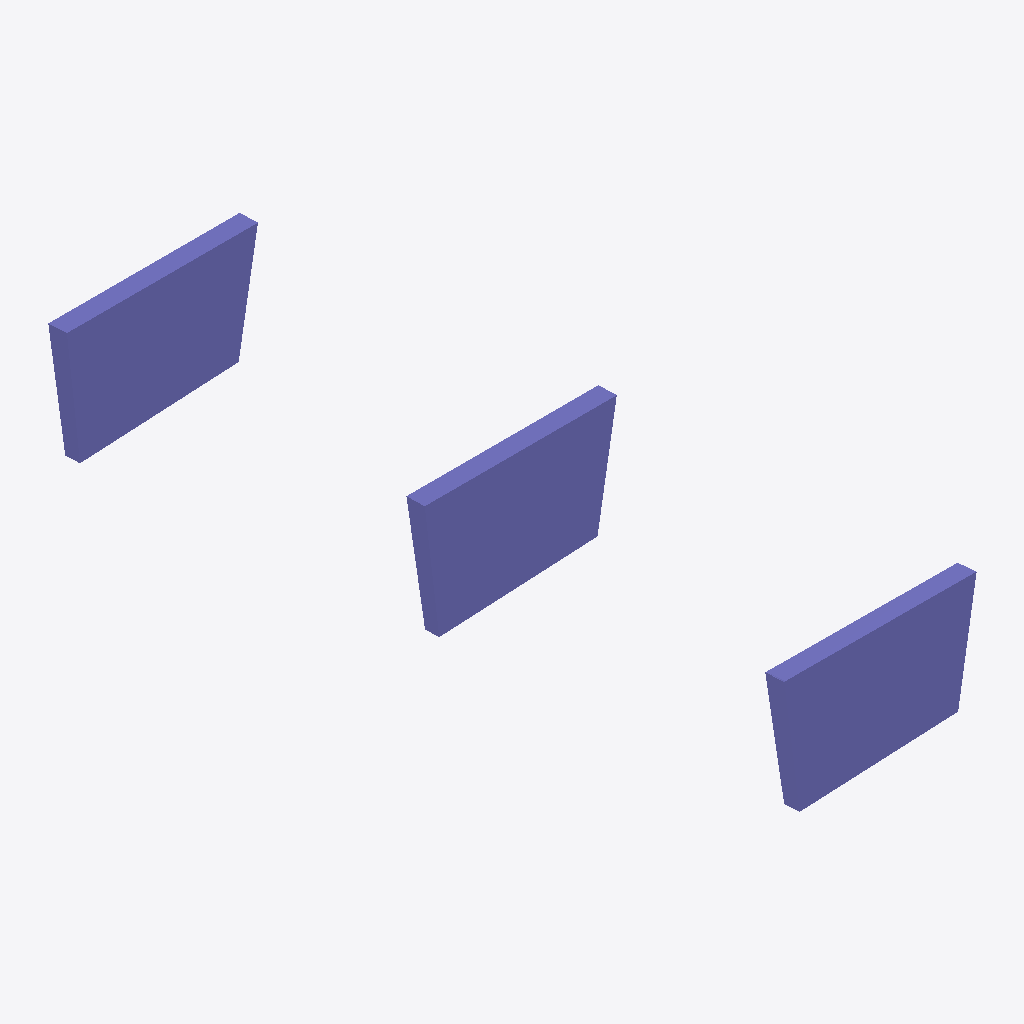
Isometric view of an IFC building model (IFC-SPF (STEP), schema IFC4X3, length unit metre), seen from the south-west, elements coloured by IFC class: 3 columns (violet).
Extent 11.1 m × 31.2 m × 5.9 m (x, y, z). Elements (3): 3 IfcColumn.

HEADER;
FILE_DESCRIPTION(('ViewDefinition [CoordinationView]'),'2;1');
FILE_NAME('','2024-11-18T17:31:50',(),(),'IfcOpenShell v0.7.0-f7c03db75','IfcOpenShell v0.7.0-f7c03db75','');
FILE_SCHEMA(('IFC4X3'));
ENDSEC;
DATA;
#1=IFCPROJECT('0oVclElqX2BBPg9NB5wdFF',$,'Project',$,$,$,$,(#12),#7);
#2=IFCSITE('0jXSlrOkLFWOKfbqfWuRRe',$,'Site',$,$,$,$,$,$,$,$,$,$,$);
#14=IFCCOLUMN('0dYSUIhMf60RPqxogezfNa',$,$,$,$,$,#24,$,$);
#26=IFCCOLUMN('3w38ln_81Eg9jzAFBVfxyE',$,$,$,$,$,#38,$,$);
#39=IFCCOLUMN('0WnPdKHFzAguK8xrO_mEFb',$,$,$,$,$,#49,$,$);
ENDSEC;
